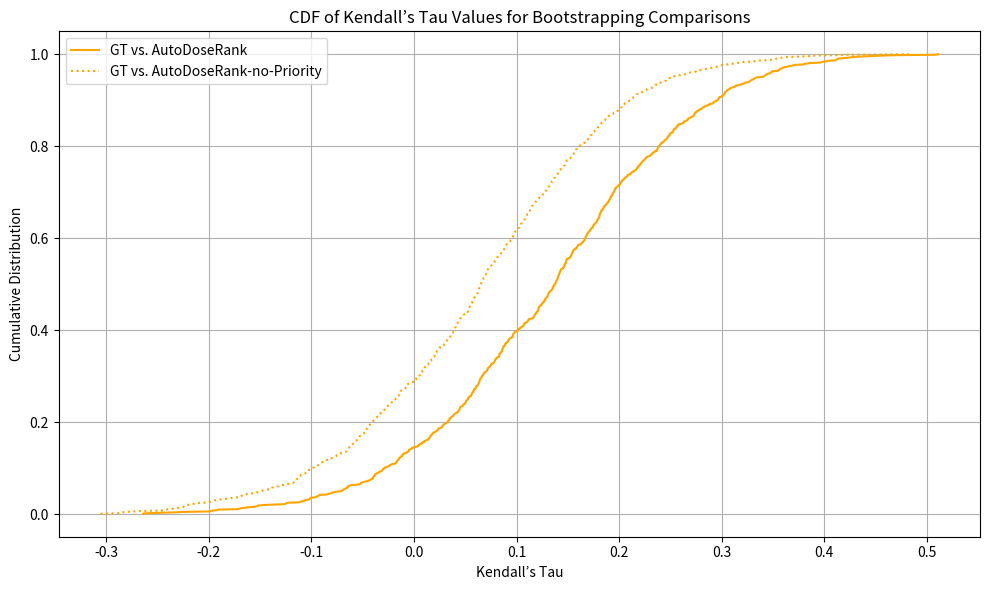

This chart was generated by the following Python code: (Note: this script raises an exception after producing the figure.)
import numpy as np
from scipy.stats import kendalltau
import matplotlib.pyplot as plt

# Adding the ablation for with and without priority


def bootstrap_kendall_tau(reference, prediction, n=1000, confidence_level=0.90):
    tau_values = []
    n_samples = len(reference)
    for _ in range(n):
        indices = np.random.randint(0, n_samples, n_samples)
        sample_ref = np.array(reference)[indices]
        sample_pred = np.array(prediction)[indices]
        tau, _ = kendalltau(sample_ref, sample_pred)
        tau_values.append(tau)

    sorted_tau_values = np.sort(tau_values)
    cdf = np.arange(1, len(sorted_tau_values) + 1) / len(sorted_tau_values)
    return sorted_tau_values, cdf


if __name__ == "__main__":

    # Define vectors
    GT = [
        1,
        2,
        3,
        4,
        2,
        1,
        3,
        4,
        2,
        3,
        4,
        1,
        4,
        1,
        3,
        2,
        3,
        2,
        1,
        4,
        4,
        1,
        3,
        2,
        1,
        3,
        2,
        4,
        2,
        3,
        1,
        4,
        1,
        3,
        2,
        4,
        4,
        1,
        3,
        2,
        3,
        1,
        4,
        2,
        1,
        3,
        2,
        4,
        3,
        4,
        2,
        1,
    ]
    autodoserank_with_priority = [
        1,
        2,
        3,
        4,
        2,
        3,
        1,
        4,
        1,
        4,
        2,
        3,
        4,
        3,
        1,
        2,
        3,
        4,
        2,
        1,
        3,
        4,
        1,
        2,
        1,
        4,
        2,
        3,
        4,
        2,
        3,
        1,
        2,
        1,
        3,
        4,
        1,
        3,
        2,
        4,
        2,
        1,
        4,
        3,
        3,
        4,
        1,
        2,
        1,
        4,
        2,
        3,
    ]
    autodoserank_without_priority = [
        1,
        2,
        3,
        4,
        1,
        2,
        3,
        4,
        1,
        4,
        2,
        3,
        3,
        2,
        1,
        4,
        3,
        4,
        2,
        1,
        4,
        3,
        1,
        2,
        1,
        3,
        2,
        4,
        4,
        3,
        2,
        1,
        1,
        2,
        3,
        4,
        1,
        4,
        2,
        3,
        4,
        1,
        3,
        2,
        4,
        3,
        1,
        2,
        1,
        3,
        2,
        4,
    ]
    # Perform bootstrapping analysis
    sorted_with_priority, cdf_with_priority = bootstrap_kendall_tau(
        GT, autodoserank_with_priority
    )
    sorted_without_priority, cdf_without_priority = bootstrap_kendall_tau(
        GT, autodoserank_without_priority
    )

    plt.figure(figsize=(10, 6))
    plt.plot(
        sorted_without_priority,
        cdf_without_priority,
        label="GT vs. AutoDoseRank",
        color="orange",
        linestyle="-",
    )
    plt.plot(
        sorted_with_priority,
        cdf_with_priority,
        label="GT vs. AutoDoseRank-no-Priority",
        color="orange",
        linestyle=":",
    )

    plt.xlabel("Kendall’s Tau")
    plt.ylabel("Cumulative Distribution")
    plt.title("CDF of Kendall’s Tau Values for Bootstrapping Comparisons")
    plt.legend()
    plt.grid(True)
    plt.tight_layout()
    plt.savefig("src/images/figure_4.png", dpi=300)
    plt.close()
